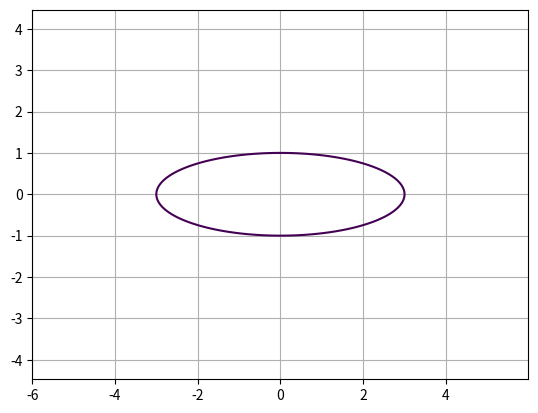

The matplotlib source for this figure:
import matplotlib.pyplot as plt
import numpy as np

def elipse_plotter(x0=0, y0=0, dx=3, dy=1):
    
    x = np.arange(-2*dx + x0, 2*dx + x0, 0.01)
    y = np.arange(-2*dy + y0, 2*dy + y0, 0.01)

    X, Y = np.meshgrid(x, y)
    fxy = ((X - x0)**2)/(dx**2) + ((Y - y0)**2)/(dy**2)

    plt.contour(X, Y, fxy, levels=[1])

    plt.savefig("fig_3.1.png")

if __name__=="__main__":
    plt.axis("equal")
    plt.grid()
    elipse_plotter()

